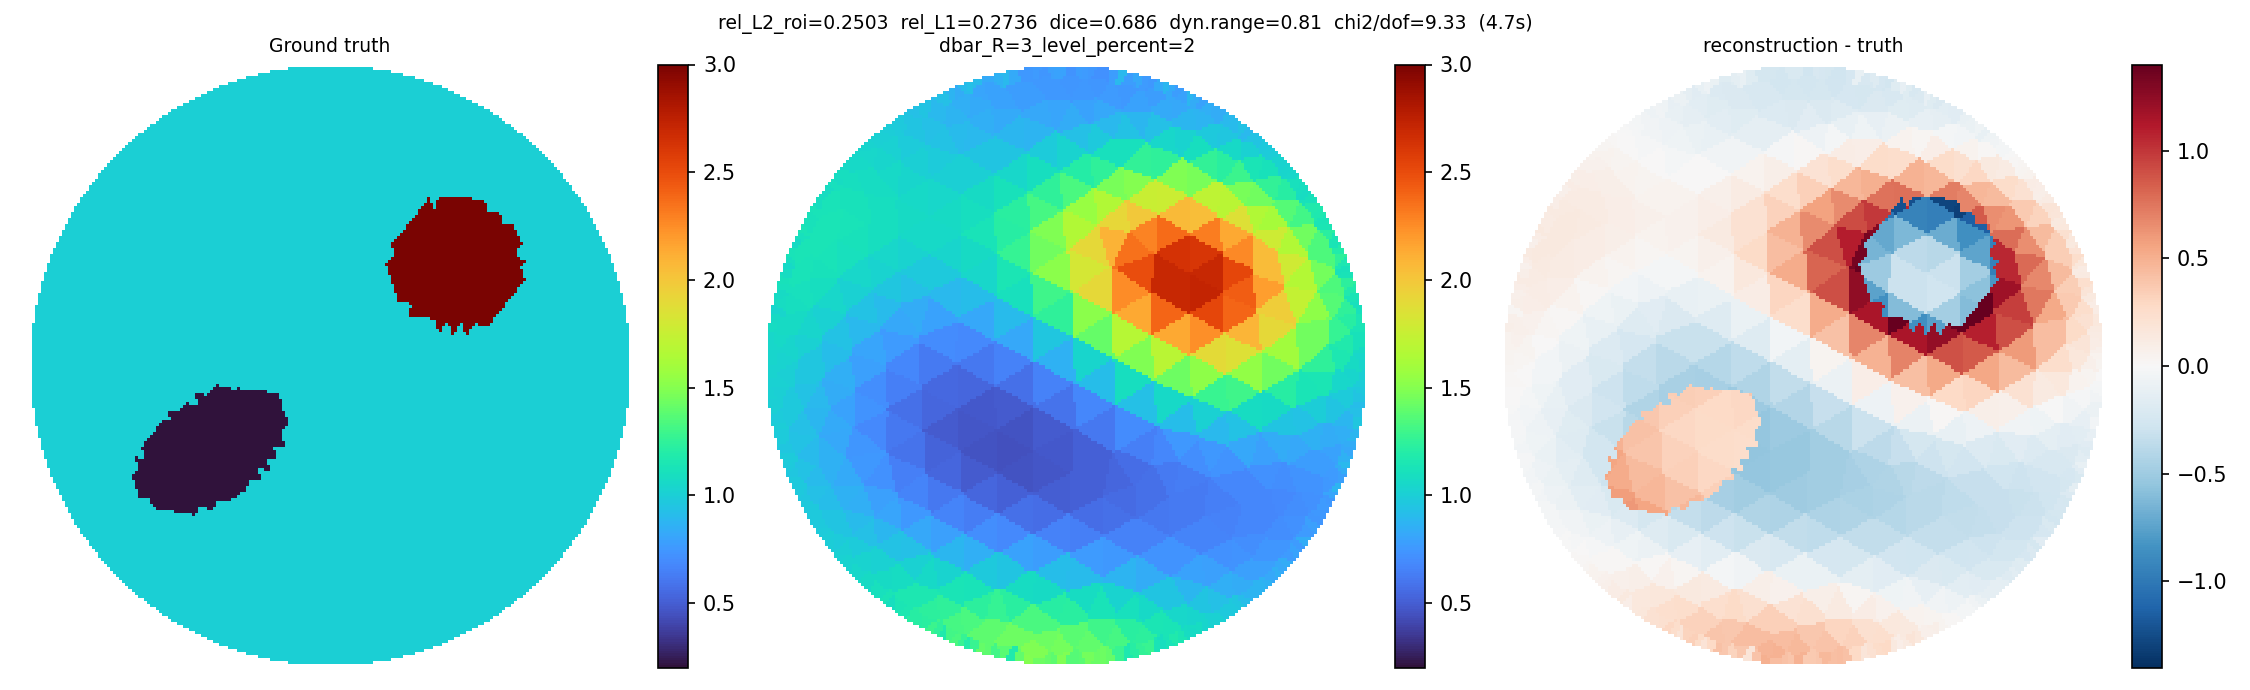

Values plotted in this chart, from the file beside it:
x, y, sigma
0.4332, 0.8904, 0.8347
0.2638, 0.9544, 0.7677
0.3518, 0.9267, 0.8312
0.451, 0.8814, 0.7976
0.4151, 0.8989, 0.8829
0.2851, 0.9482, 0.7473
0.2401, 0.9605, 0.8159
0.3703, 0.9194, 0.7782
0.333, 0.9335, 0.8802
0.1575, 0.976, 0.769
0.1815, 0.9717, 0.895
0.4699, 0.8579, 0.8489
0.3891, 0.9005, 0.7958
0.3056, 0.9321, 0.8285
0.2087, 0.9556, 0.7751
0.1333, 0.9794, 0.7189
0.05944, 0.9884, 0.7635
0.07932, 0.9869, 0.7497
0.4979, 0.8539, 0.8452
0.4551, 0.8231, 0.8721
0.3727, 0.8627, 0.8182
0.295, 0.8987, 0.7741
0.1998, 0.9128, 0.7556
0.1059, 0.9724, 0.722
0.03951, 0.9893, 0.7724
-0.02965, 0.9908, 0.7918
-0.009712, 0.9911, 0.7919
0.519, 0.8414, 0.8436
0.4017, 0.8173, 0.8875
0.4799, 0.7702, 0.9708
0.3246, 0.855, 0.8281
0.2418, 0.8781, 0.7933
0.1452, 0.8976, 0.7667
0.1027, 0.9377, 0.7364
0.01484, 0.9808, 0.726
-0.04958, 0.9899, 0.7871
-0.1215, 0.9827, 0.7504
-0.09948, 0.9851, 0.7588
0.5395, 0.8282, 0.8923
0.3911, 0.7565, 1.024
0.5348, 0.7673, 0.9576
0.4418, 0.7263, 1.096
0.2976, 0.8008, 0.9225
0.2438, 0.8155, 0.8873
0.1212, 0.8497, 0.8165
0.05557, 0.912, 0.752
0.01423, 0.9397, 0.7385
-0.07435, 0.9781, 0.7405
-0.1457, 0.9793, 0.7572
-0.2284, 0.9625, 0.8656
-0.2045, 0.9677, 0.8955
0.5585, 0.803, 0.9047
0.3351, 0.7477, 1.05
0.5587, 0.7203, 1.053
0.4692, 0.6725, 1.257
0.2019, 0.7836, 0.9433
0.1411, 0.8042, 0.8908
0.06347, 0.8589, 0.8
-0.02788, 0.9133, 0.7543
-0.07198, 0.9423, 0.7474
... 686 more rows
